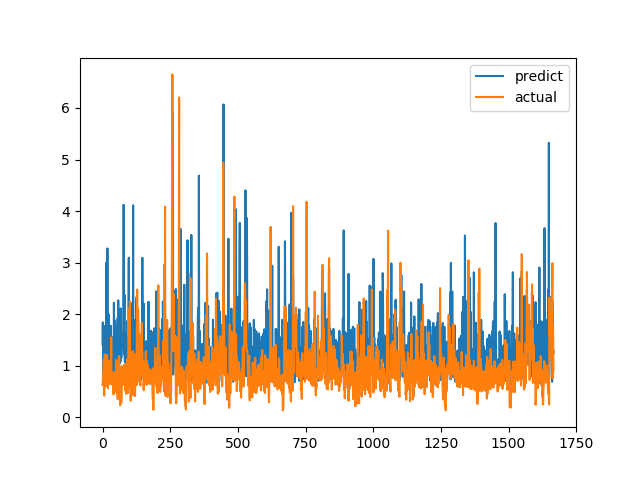

Source data for this figure (header and first rows):
predict, actual
1.414, 0.6238
1.839, 0.6915
1.181, 0.8558
0.6538, 0.7094
1.111, 1.015
1.602, 1.116
1.005, 0.4183
1.772, 1.002
1.079, 1.219
1.1, 1.143
1.175, 0.6528
0.6723, 0.6747
1.582, 0.601
0.8767, 0.6695
2.997, 0.6538
1.209, 0.7814
1.409, 1.206
1.5, 0.8469
3.276, 0.8286
1.215, 0.6482
1.108, 0.5624
1.113, 0.7183
1.03, 1.1
1.992, 0.9542
0.8036, 0.729
1.726, 0.6694
0.7227, 0.8631
1.007, 0.6465
0.7694, 0.8223
1.647, 0.9236
1.245, 0.8301
1.773, 1.067
0.8041, 1.546
1.166, 0.6827
1.157, 0.6386
1.021, 0.6464
1.008, 0.6881
1.501, 0.7274
1.081, 0.65
1.25, 0.8694
1.555, 0.4409
0.7851, 0.4519
2.221, 0.7575
1.621, 0.4952
1.052, 0.6851
0.7996, 0.7244
1.874, 0.8654
1.443, 0.74
1.416, 0.8071
1.284, 0.8204
0.7563, 1.114
0.7001, 1.109
0.6711, 0.4751
0.7267, 1.039
1.773, 0.9458
0.8156, 0.7878
1.929, 0.3505
1.126, 0.9368
2.268, 0.9868
1.577, 0.647
... 1,607 more rows
